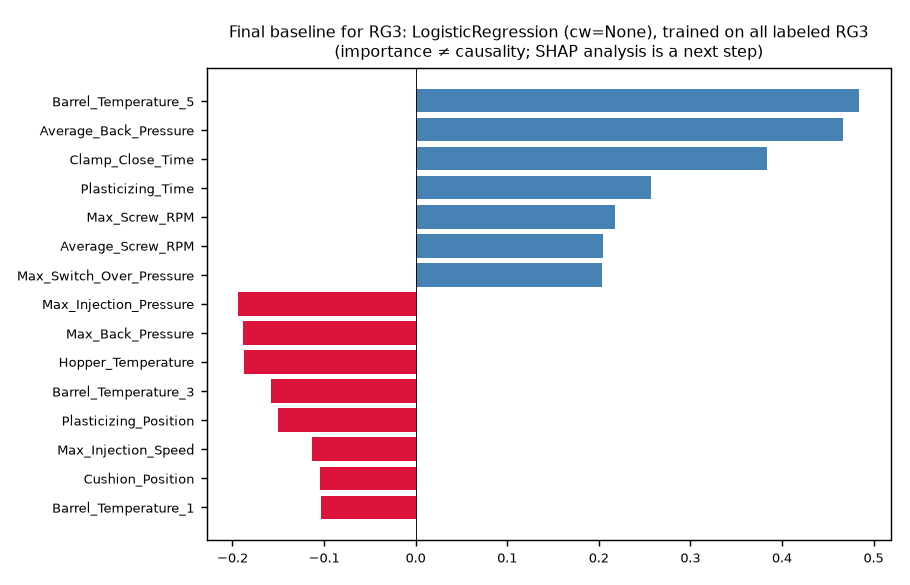

The file beside this chart, header and first rows:
feature, importance, abs_importance, kind
Barrel_Temperature_5, 0.4846, 0.4846, coefficient(standardized X)
Average_Back_Pressure, 0.4665, 0.4665, coefficient(standardized X)
Clamp_Close_Time, 0.3834, 0.3834, coefficient(standardized X)
Plasticizing_Time, 0.2572, 0.2572, coefficient(standardized X)
Max_Screw_RPM, 0.218, 0.218, coefficient(standardized X)
Average_Screw_RPM, 0.2045, 0.2045, coefficient(standardized X)
Max_Switch_Over_Pressure, 0.2037, 0.2037, coefficient(standardized X)
Max_Injection_Pressure, -0.194, 0.194, coefficient(standardized X)
Max_Back_Pressure, -0.1885, 0.1885, coefficient(standardized X)
Hopper_Temperature, -0.1875, 0.1875, coefficient(standardized X)
Barrel_Temperature_3, -0.1575, 0.1575, coefficient(standardized X)
Plasticizing_Position, -0.1499, 0.1499, coefficient(standardized X)
Max_Injection_Speed, -0.113, 0.113, coefficient(standardized X)
Cushion_Position, -0.1043, 0.1043, coefficient(standardized X)
Barrel_Temperature_1, -0.1033, 0.1033, coefficient(standardized X)
Barrel_Temperature_6, 0.09248, 0.09248, coefficient(standardized X)
Mold_Temperature_4, 0.0683, 0.0683, coefficient(standardized X)
Barrel_Temperature_2, -0.05584, 0.05584, coefficient(standardized X)
Cycle_Time, -0.03698, 0.03698, coefficient(standardized X)
Barrel_Temperature_4, 0.03211, 0.03211, coefficient(standardized X)
Filling_Time, 0.021, 0.021, coefficient(standardized X)
Injection_Time, 0.01898, 0.01898, coefficient(standardized X)
Mold_Temperature_3, 0.008507, 0.008507, coefficient(standardized X)
